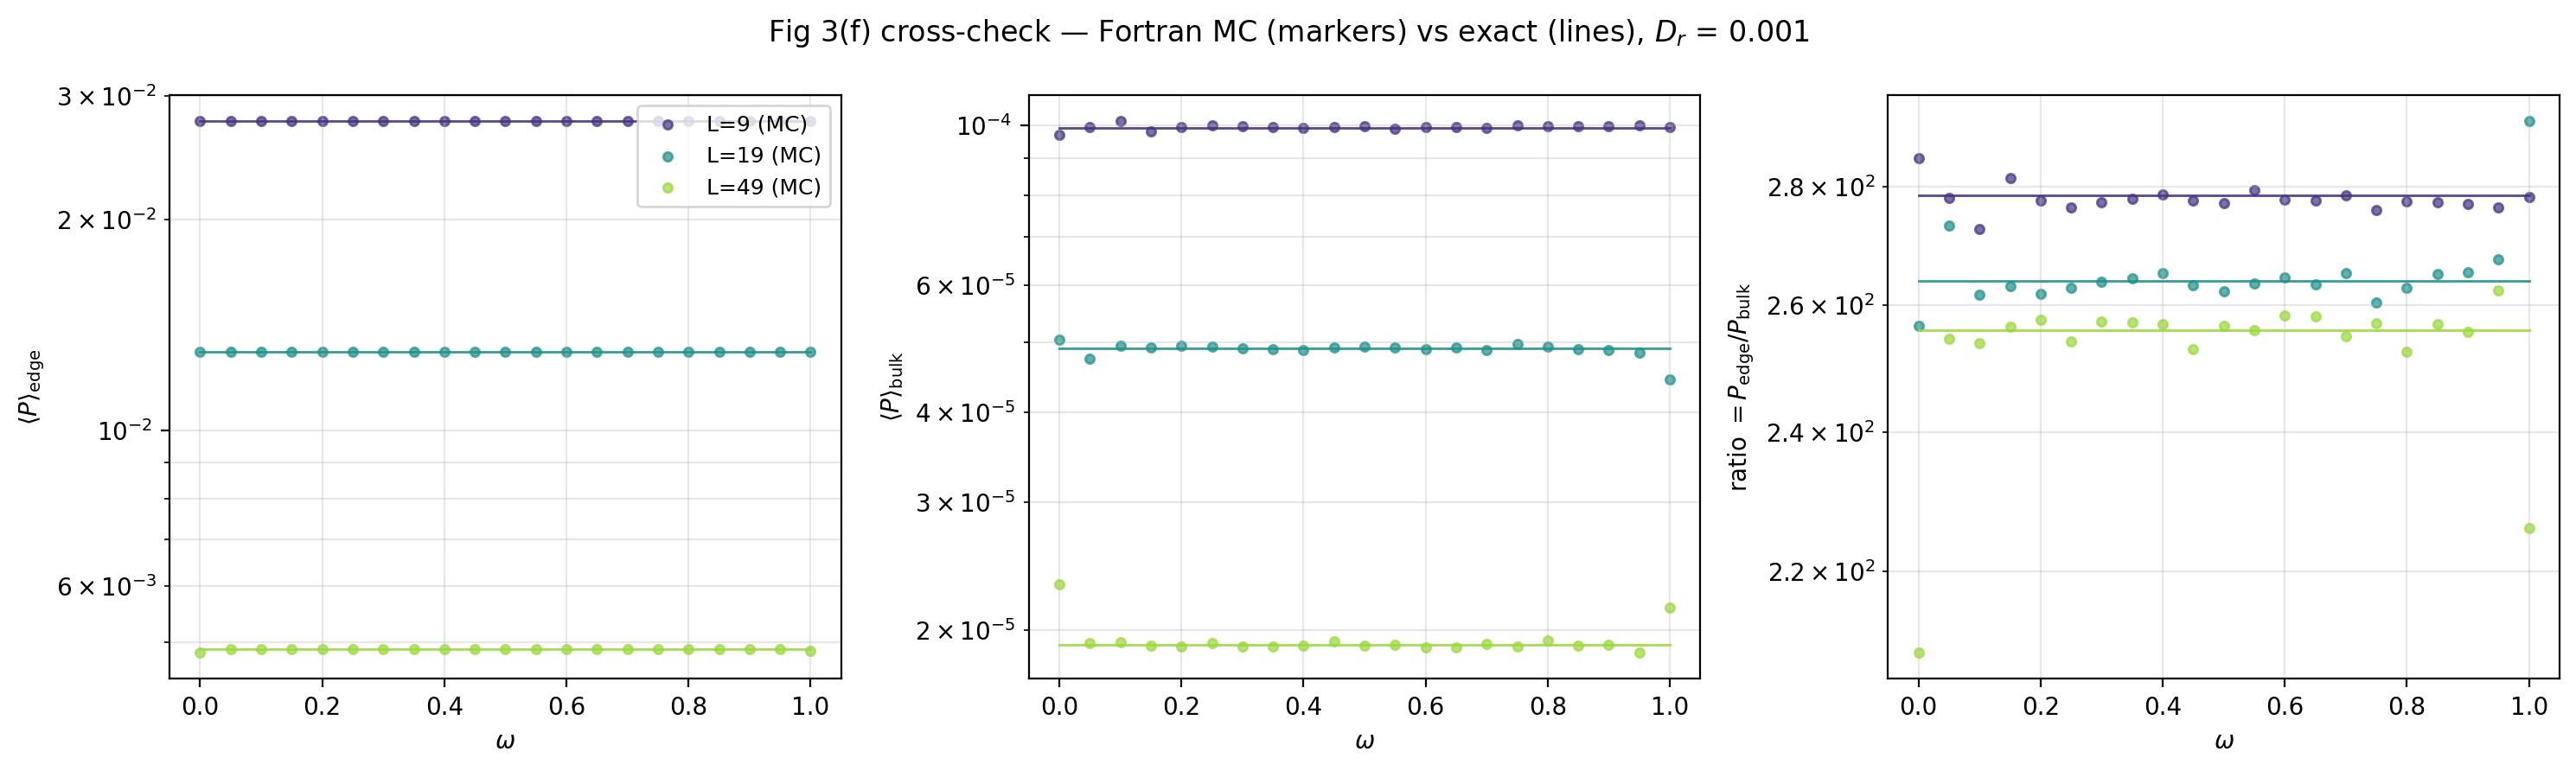

Recreate this plot in Python.
"""
Fig 3(f) cross-check: P_edge/P_bulk per-site vs ω at fixed D_r=1e-3, multiple L.

Loads tcrw_fig3f_summary.txt and overlays the exact-Python prediction.

Author: Prashant Bisht, TIFR Hyderabad
"""
from __future__ import annotations
import os, sys, time
import numpy as np
import matplotlib.pyplot as plt

HERE = os.path.dirname(os.path.abspath(__file__))
sys.path.insert(0, HERE)
import tcrw_fig3_exact as ex
from _fig3_crosscheck_common import load_summary, rel_error


def crosscheck(summary_path: str = "tcrw_fig3f_summary.txt",
               plot_path: str = "tcrw_fig3f_crosscheck.png",
               D_r_fixed: float = 1e-3):
    print(f"loading {summary_path}")
    arr = load_summary(summary_path)
    # cols:  L  ω  ratio  P_edge  P_bulk  n_edge  n_bulk
    L_list = sorted(int(x) for x in np.unique(arr[:, 0]))
    print(f"  L values: {L_list}, D_r = {D_r_fixed}")

    fig, (ax_edge, ax_bulk, ax_ratio) = plt.subplots(1, 3, figsize=(15, 4.5))
    colors = plt.cm.viridis(np.linspace(0.15, 0.85, len(L_list)))

    summary = []
    for color, L in zip(colors, L_list):
        m = arr[:, 0] == L
        rows = arr[m]
        ws = rows[:, 1]
        ratio_F = rows[:, 2]
        Pe_F = rows[:, 3]
        Pb_F = rows[:, 4]

        # CONVENTION: current tcrw_fig3f.f90 writes L_paper directly
        # (matches authors' TRW.build_sparse_transition_matrix L = max-index).
        # Pass L straight through.  If you see a systematic ~10 % offset,
        # your tcrw_fig3f_summary.txt is stale (older source wrote L_cur =
        # L_paper + 1) — rebuild and rerun `./tcrw_fig3f` first.
        L_authors = L

        Pe_x = np.zeros_like(ws)
        Pb_x = np.zeros_like(ws)
        print(f"  L_file = L_authors = {L}: scanning {len(ws)} ω points...", end="", flush=True)
        t0 = time.time()
        for i, w in enumerate(ws):
            pi, *_ = ex.steady_state_and_currents(float(w), D_r_fixed, L_authors)
            Pe_x[i], Pb_x[i], _, _ = ex.edge_bulk_per_site(pi, L_authors)
        print(f"  cpu = {time.time()-t0:.1f} s")

        with np.errstate(divide="ignore", invalid="ignore"):
            ratio_x = Pe_x / Pb_x

        e_max, _ = rel_error(Pe_F, Pe_x)
        b_max, _ = rel_error(Pb_F, Pb_x)
        r_max, _ = rel_error(ratio_F, ratio_x)
        summary.append((L, e_max, b_max, r_max))

        ax_edge.scatter(ws, Pe_F, color=color, s=14, alpha=0.7, label=f"L={L} (MC)")
        ax_edge.plot(ws, Pe_x, color=color, lw=1.0, alpha=0.9)
        ax_bulk.scatter(ws, Pb_F, color=color, s=14, alpha=0.7)
        ax_bulk.plot(ws, Pb_x, color=color, lw=1.0, alpha=0.9)
        ax_ratio.scatter(ws, ratio_F, color=color, s=14, alpha=0.7)
        ax_ratio.plot(ws, ratio_x, color=color, lw=1.0, alpha=0.9)

    for ax, ylab in [(ax_edge, r"$\langle P\rangle_{\rm edge}$"),
                     (ax_bulk, r"$\langle P\rangle_{\rm bulk}$"),
                     (ax_ratio, r"ratio $= P_{\rm edge}/P_{\rm bulk}$")]:
        ax.set_xlabel(r"$\omega$"); ax.set_ylabel(ylab)
        ax.set_yscale("log")
        ax.grid(True, which="both", alpha=0.3)
    ax_edge.legend(fontsize=9, loc="best")
    fig.suptitle(rf"Fig 3(f) cross-check — Fortran MC (markers) vs exact (lines), $D_r$ = {D_r_fixed}")
    plt.tight_layout()
    plt.savefig(plot_path, dpi=200, bbox_inches="tight")
    print(f"  saved {plot_path}")

    print("\nrelative-error summary (max over ω per L):")
    print(f"  {'L':>3} {'edge max':>10} {'bulk max':>10} {'ratio max':>10}")
    for L, e, b, r in summary:
        print(f"  {L:>3} {e:>10.2e} {b:>10.2e} {r:>10.2e}")


if __name__ == "__main__":
    crosscheck()
